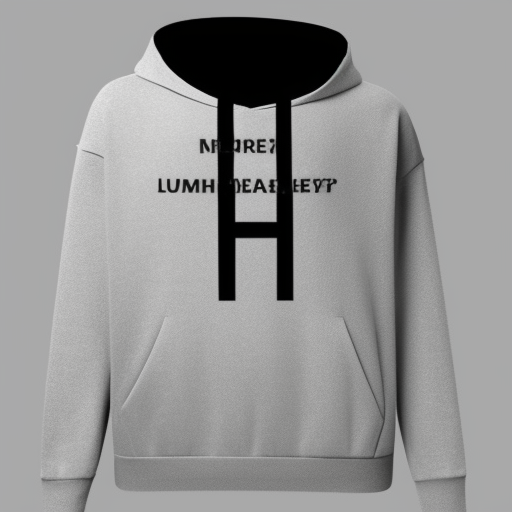
Generation parameters embedded in this image by AUTOMATIC1111 Stable Diffusion web UI or a fork of it (Forge, ...) (PNG 'parameters' text chunk):
black hoody with white text on it
Steps: 20, Sampler: Euler a, CFG scale: 7, Seed: 2144578686, Size: 512x512, Model hash: 6a2c030c69, Model: Hoodies_designs